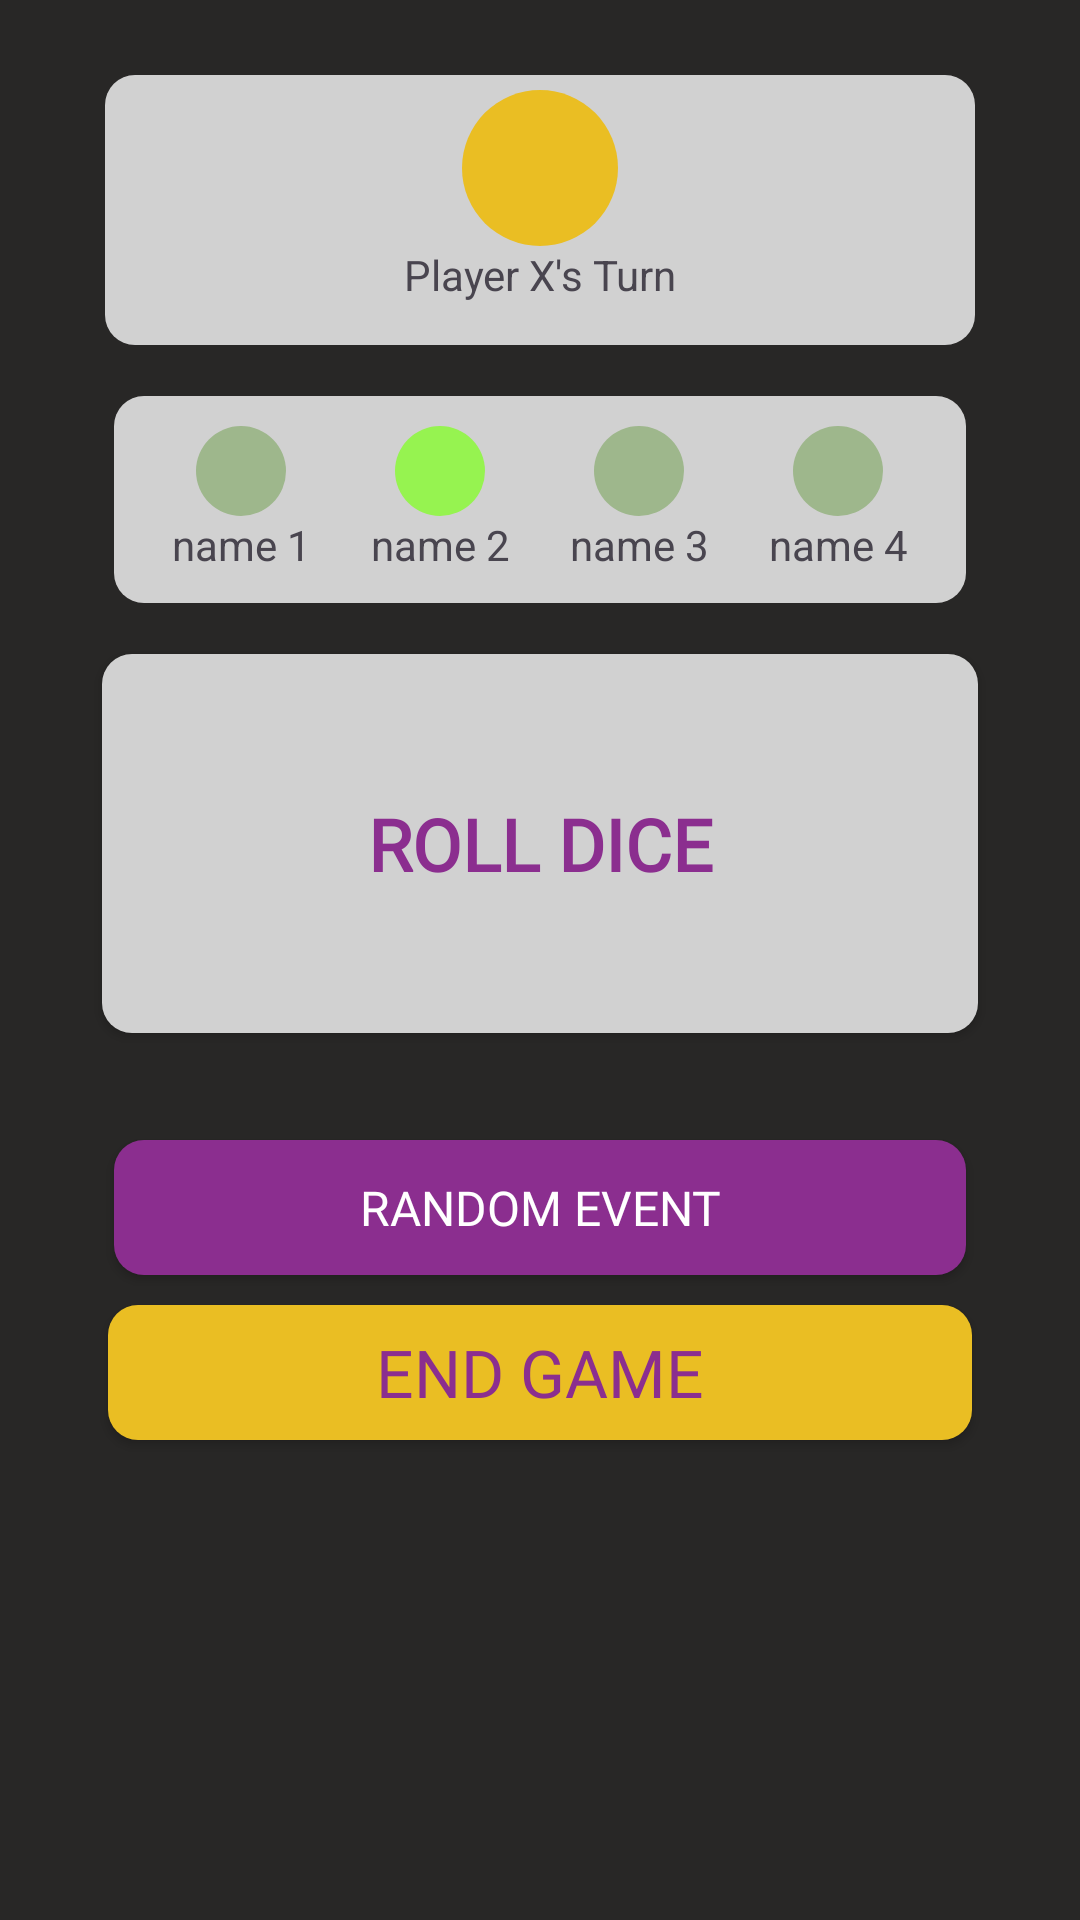

This screen was rendered from an Android layout file. Write that file and the resources it references.
<!-- AndroidManifest.xml: application theme Theme.MachineProject -->
<!-- res/layout/viral_layout.xml -->
<?xml version="1.0" encoding="utf-8"?>
<androidx.constraintlayout.widget.ConstraintLayout xmlns:android="http://schemas.android.com/apk/res/android"
    xmlns:app="http://schemas.android.com/apk/res-auto"
    xmlns:tools="http://schemas.android.com/tools"
    android:layout_width="match_parent"
    android:layout_height="match_parent"
    android:background="@color/background">

    <LinearLayout
        android:id="@+id/linearLayout6"
        android:layout_width="0dp"
        android:layout_height="90dp"
        android:layout_marginStart="35dp"
        android:layout_marginTop="25dp"
        android:layout_marginEnd="35dp"
        android:background="@drawable/round_layout"
        android:orientation="vertical"
        app:layout_constraintEnd_toEndOf="parent"
        app:layout_constraintStart_toStartOf="parent"
        app:layout_constraintTop_toTopOf="parent">

        <ImageView
            android:id="@+id/imgCurrentPlayerIcon"
            android:layout_width="52dp"
            android:layout_height="52dp"
            android:layout_gravity="center"
            android:layout_marginTop="5dp"
            android:layout_weight="0"
            android:src="@drawable/player3" />

        <TextView
            android:id="@+id/txtCurrentPlayer"
            android:layout_width="wrap_content"
            android:layout_height="wrap_content"
            android:layout_gravity="center"
            android:layout_weight="0"
            android:text="Player X's Turn" />

    </LinearLayout>

    <LinearLayout
        android:id="@+id/linearLayout7"
        android:layout_width="0dp"
        android:layout_height="wrap_content"
        android:layout_marginStart="38dp"
        android:layout_marginTop="17dp"
        android:layout_marginEnd="38dp"
        android:background="@drawable/round_layout"
        android:orientation="vertical"
        android:paddingTop="10dp"
        android:paddingBottom="10dp"
        app:layout_constraintEnd_toEndOf="parent"
        app:layout_constraintStart_toStartOf="parent"
        app:layout_constraintTop_toBottomOf="@+id/linearLayout6">

        <LinearLayout
            android:layout_width="wrap_content"
            android:layout_height="match_parent"
            android:layout_gravity="center_horizontal"
            android:orientation="horizontal">

            <LinearLayout
                android:layout_width="wrap_content"
                android:layout_height="wrap_content"
                android:layout_gravity="center|center_vertical"
                android:orientation="vertical">

                <ImageView
                    android:id="@+id/imgPlayer1"
                    android:layout_width="30dp"
                    android:layout_height="30dp"
                    android:layout_gravity="center"
                    android:src="@drawable/player_not_turn" />

                <TextView
                    android:id="@+id/txtPlayer1"
                    android:layout_width="wrap_content"
                    android:layout_height="wrap_content"
                    android:layout_gravity="center"
                    android:text="name 1" />
            </LinearLayout>

            <LinearLayout
                android:layout_width="wrap_content"
                android:layout_height="wrap_content"
                android:layout_gravity="center|center_vertical"
                android:layout_marginLeft="20dp"
                android:orientation="vertical">

                <ImageView
                    android:id="@+id/imgPlayer2"
                    android:layout_width="30dp"
                    android:layout_height="30dp"
                    android:layout_gravity="center"
                    android:src="@drawable/player1" />

                <TextView
                    android:id="@+id/txtPlayer2"
                    android:layout_width="wrap_content"
                    android:layout_height="wrap_content"
                    android:layout_gravity="center"
                    android:text="name 2" />
            </LinearLayout>

            <LinearLayout
                android:layout_width="wrap_content"
                android:layout_height="wrap_content"
                android:layout_gravity="center|center_vertical"
                android:layout_marginLeft="20dp"
                android:orientation="vertical">

                <ImageView
                    android:id="@+id/imgPlayer3"
                    android:layout_width="30dp"
                    android:layout_height="30dp"
                    android:layout_gravity="center"
                    android:src="@drawable/player_not_turn" />

                <TextView
                    android:id="@+id/txtPlayer3"
                    android:layout_width="wrap_content"
                    android:layout_height="wrap_content"
                    android:layout_gravity="center"
                    android:text="name 3" />
            </LinearLayout>

            <LinearLayout
                android:layout_width="wrap_content"
                android:layout_height="wrap_content"
                android:layout_gravity="center|center_vertical"
                android:layout_marginLeft="20dp"
                android:orientation="vertical">

                <ImageView
                    android:id="@+id/turnsPlayer1_img"
                    android:layout_width="30dp"
                    android:layout_height="30dp"
                    android:layout_gravity="center"
                    android:src="@drawable/player_not_turn" />

                <TextView
                    android:id="@+id/textView4"
                    android:layout_width="wrap_content"
                    android:layout_height="wrap_content"
                    android:layout_gravity="center"
                    android:text="name 4" />
            </LinearLayout>
        </LinearLayout>
    </LinearLayout>

    <Button
        android:id="@+id/btnRollDice"
        android:layout_width="0dp"
        android:layout_height="126.24dp"
        android:layout_marginStart="34dp"
        android:layout_marginTop="17dp"
        android:layout_marginEnd="34dp"
        android:background="@drawable/round_layout"
        android:fontFamily="@font/rowdies"
        android:text="Roll Dice"
        android:textColor="#8B2E8F"
        android:textSize="24sp"
        android:textStyle="bold"
        app:layout_constraintEnd_toEndOf="parent"
        app:layout_constraintStart_toStartOf="parent"
        app:layout_constraintTop_toBottomOf="@+id/linearLayout7" />

    <Button
        android:id="@+id/btnEnterHouse"
        android:layout_width="0dp"
        android:layout_height="45dp"
        android:layout_marginStart="38dp"
        android:layout_marginEnd="38dp"
        android:layout_marginBottom="10dp"
        android:background="@drawable/action_layout"
        android:fontFamily="@font/rowdies"
        android:text="RANDOM EVENT"
        android:textColor="#FFFFFF"
        android:textSize="16sp"
        app:layout_constraintBottom_toTopOf="@+id/btnEndTurn2"
        app:layout_constraintEnd_toEndOf="parent"
        app:layout_constraintHorizontal_bias="0.0"
        app:layout_constraintStart_toStartOf="parent" />

    <Button
        android:id="@+id/btnEndTurn2"
        android:layout_width="match_parent"
        android:layout_height="45dp"
        android:layout_marginStart="36dp"
        android:layout_marginEnd="36dp"
        android:layout_marginBottom="160dp"
        android:layout_weight="0"
        android:background="@drawable/end_layout"
        android:fontFamily="@font/rowdies"
        android:text="END GAME"
        android:textColor="@color/purple"
        android:textSize="22sp"
        app:layout_constraintBottom_toBottomOf="parent"
        app:layout_constraintEnd_toEndOf="parent"
        app:layout_constraintHorizontal_bias="0.0"
        app:layout_constraintStart_toStartOf="parent" />

</androidx.constraintlayout.widget.ConstraintLayout>
<!-- resources referenced by this layout -->
<resources>
  <color name="background">#282726</color>
  <color name="purple">#8B2E8F</color>
  <!-- drawable action_layout (drawable) -->
  <?xml version="1.0" encoding="UTF-8"?>
  <shape xmlns:android="http://schemas.android.com/apk/res/android">
      <solid android:color="#8B2E8F"/>
      <corners android:radius="10dp"/>
      <padding android:left="0dp" android:top="0dp" android:right="0dp" android:bottom="0dp" />
  </shape>
  <!-- drawable end_layout (drawable) -->
  <?xml version="1.0" encoding="UTF-8"?>
  <shape xmlns:android="http://schemas.android.com/apk/res/android">
      <solid android:color="#EABE23"/>
      <corners android:radius="10dp"/>
      <padding android:left="0dp" android:top="0dp" android:right="0dp" android:bottom="0dp" />
  </shape>
  <!-- drawable player1 (drawable) -->
  <?xml version="1.0" encoding="utf-8"?>
  <shape xmlns:android="http://schemas.android.com/apk/res/android"
      android:shape="oval" >
      <solid android:color="#96F350"></solid>
  </shape>
  <!-- drawable player3 (drawable) -->
  <?xml version="1.0" encoding="utf-8"?>
  <shape xmlns:android="http://schemas.android.com/apk/res/android"
      android:shape="oval" >
      <solid android:color="#EABE23"></solid>
  </shape>
  <!-- drawable player_not_turn (drawable) -->
  <?xml version="1.0" encoding="utf-8"?>
  <shape xmlns:android="http://schemas.android.com/apk/res/android"
      android:shape="oval" >
      <solid android:color="#9EB78C"></solid>
  </shape>
  <!-- drawable round_layout (drawable) -->
  <?xml version="1.0" encoding="UTF-8"?>
  <shape xmlns:android="http://schemas.android.com/apk/res/android">
      <solid android:color="#D1D1D1"/>
      <corners android:radius="10dp"/>
      <padding android:left="0dp" android:top="0dp" android:right="0dp" android:bottom="0dp" />
  </shape>
  <style name="Theme.MachineProject" parent="android:Theme.Material.Light.NoActionBar" />
</resources>
